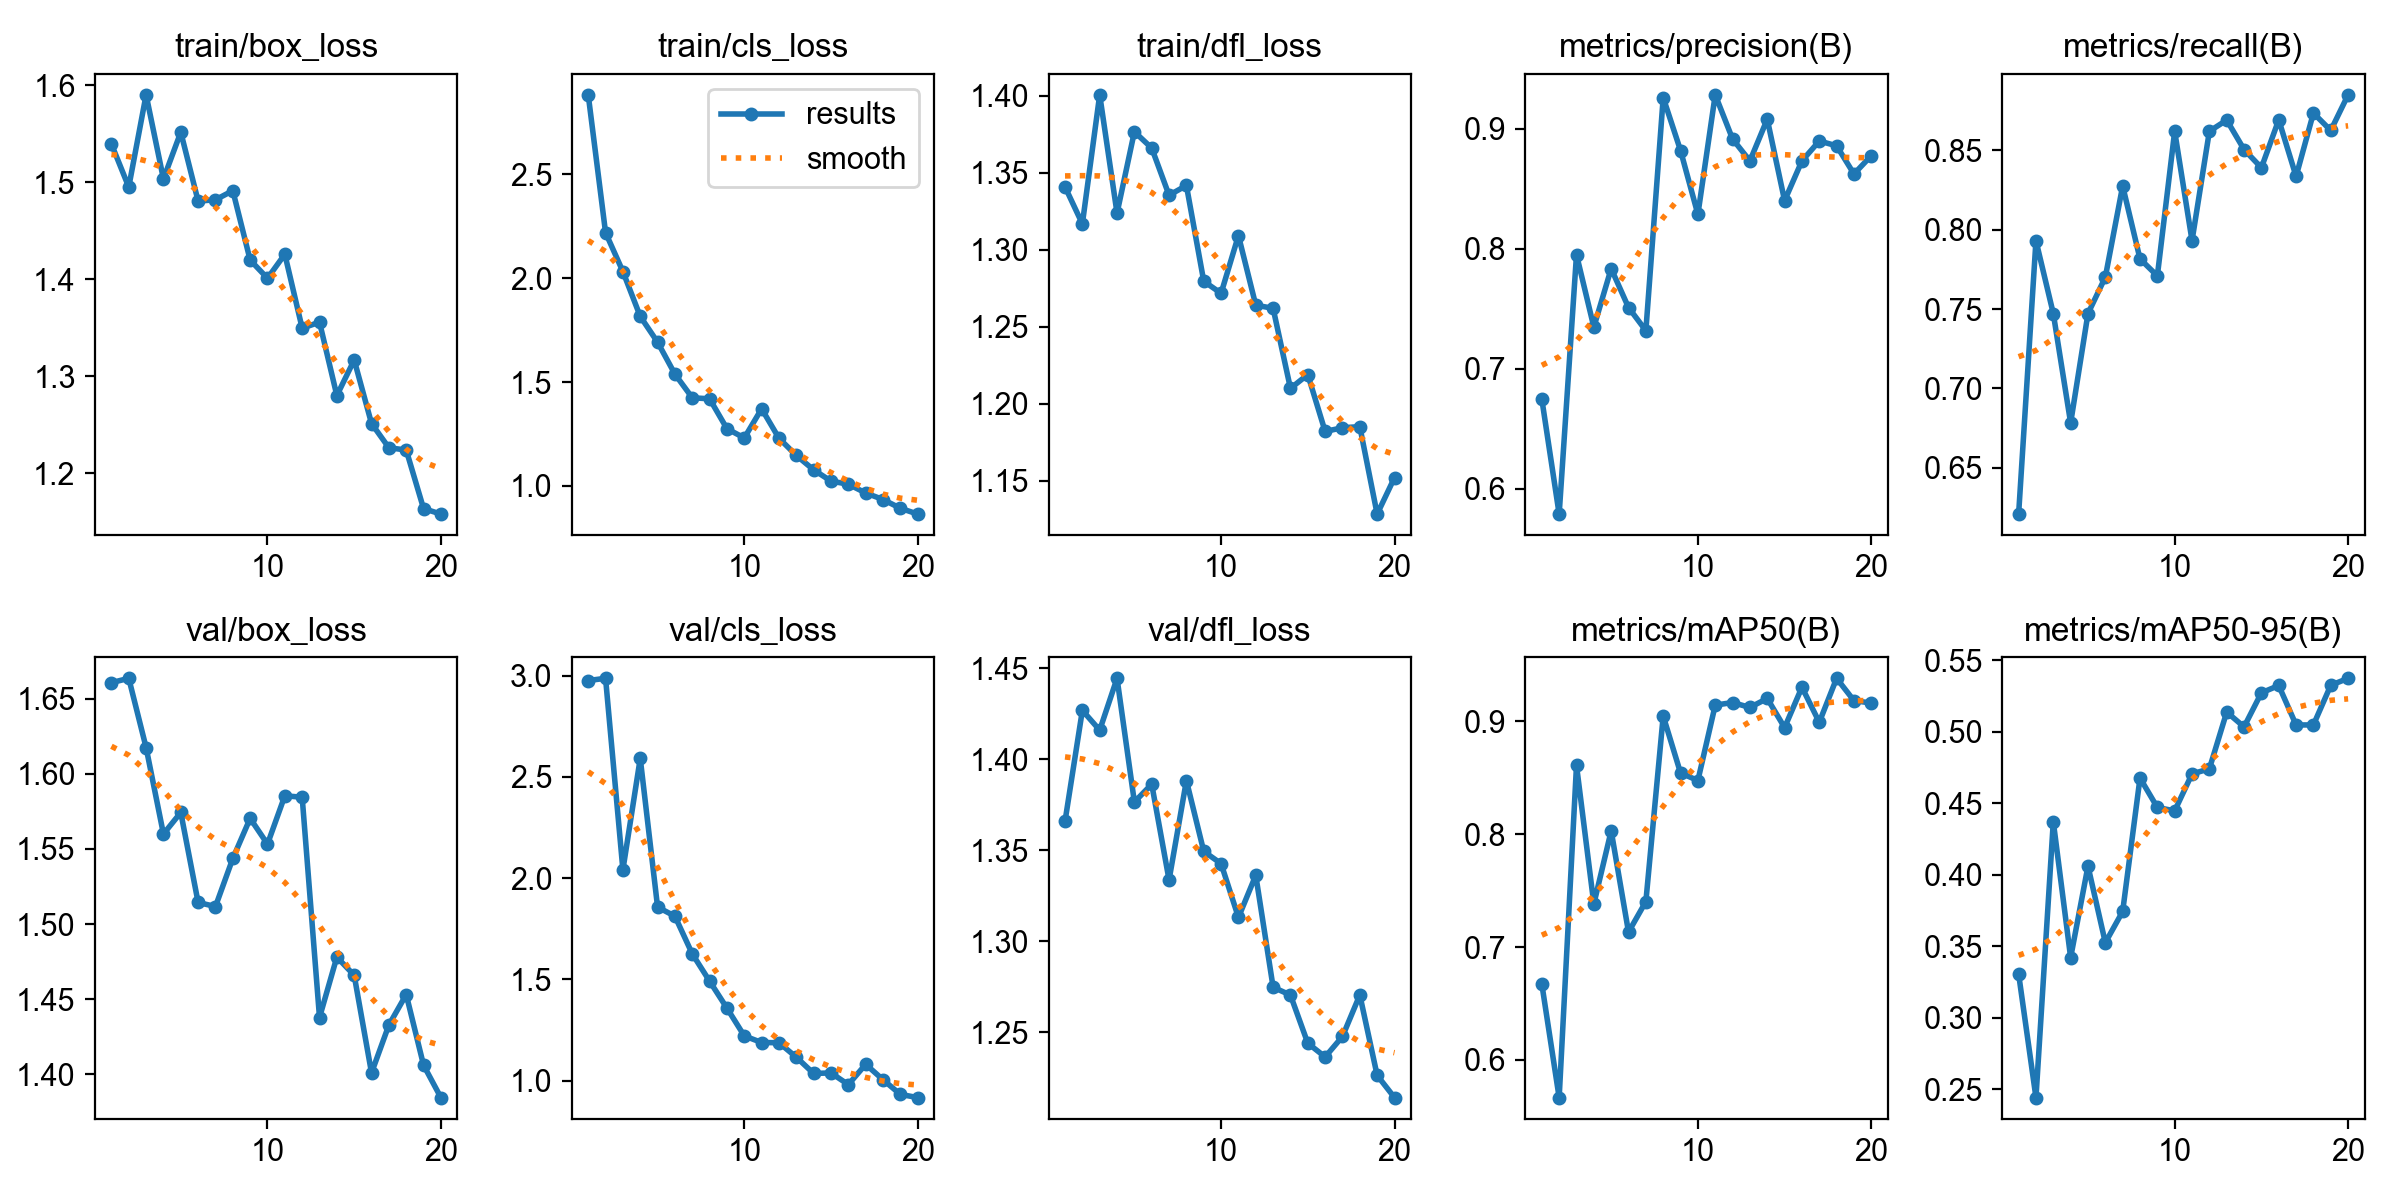

The data file committed next to this chart (first rows):
epoch, time, train/box_loss, train/cls_loss, train/dfl_loss, metrics/precision(B), metrics/recall(B), metrics/mAP50(B), metrics/mAP50-95(B), val/box_loss, val/cls_loss, val/dfl_loss, lr/pg0, lr/pg1, lr/pg2
1, 36.75, 1.54, 2.883, 1.341, 0.6746, 0.6207, 0.6673, 0.3307, 1.661, 2.976, 1.366, 0.000659, 0.000659, 0.000659
2, 59.35, 1.495, 2.22, 1.317, 0.5788, 0.7931, 0.5666, 0.2443, 1.664, 2.987, 1.427, 0.00126, 0.00126, 0.00126
3, 81.1, 1.59, 2.032, 1.4, 0.7949, 0.7471, 0.861, 0.4372, 1.617, 2.041, 1.416, 0.001795, 0.001795, 0.001795
4, 103.2, 1.503, 1.816, 1.324, 0.7346, 0.6782, 0.7382, 0.3421, 1.56, 2.592, 1.445, 0.001703, 0.001703, 0.001703
5, 129.3, 1.552, 1.692, 1.377, 0.7833, 0.7471, 0.803, 0.4061, 1.574, 1.857, 1.377, 0.001604, 0.001604, 0.001604
6, 158.7, 1.481, 1.538, 1.366, 0.7509, 0.7701, 0.7133, 0.3526, 1.514, 1.812, 1.386, 0.001505, 0.001505, 0.001505
7, 186.9, 1.482, 1.425, 1.335, 0.7317, 0.8276, 0.7403, 0.3744, 1.512, 1.626, 1.334, 0.001406, 0.001406, 0.001406
8, 213.2, 1.491, 1.42, 1.342, 0.9257, 0.7816, 0.9048, 0.4677, 1.544, 1.491, 1.388, 0.001307, 0.001307, 0.001307
9, 242.3, 1.42, 1.276, 1.28, 0.8817, 0.7709, 0.8543, 0.4471, 1.57, 1.358, 1.349, 0.001208, 0.001208, 0.001208
10, 269.4, 1.401, 1.231, 1.272, 0.8285, 0.8621, 0.8476, 0.4447, 1.553, 1.221, 1.343, 0.001109, 0.001109, 0.001109
11, 299.8, 1.426, 1.372, 1.309, 0.9281, 0.7931, 0.9144, 0.4705, 1.585, 1.189, 1.313, 0.00101, 0.00101, 0.00101
12, 328, 1.35, 1.23, 1.264, 0.8913, 0.8621, 0.9167, 0.4741, 1.584, 1.188, 1.336, 0.000911, 0.000911, 0.000911
13, 354.7, 1.356, 1.147, 1.262, 0.873, 0.8691, 0.9124, 0.5138, 1.438, 1.116, 1.275, 0.000812, 0.000812, 0.000812
14, 387.3, 1.28, 1.078, 1.21, 0.9078, 0.8506, 0.9203, 0.5034, 1.478, 1.036, 1.27, 0.000713, 0.000713, 0.000713
15, 415.5, 1.317, 1.024, 1.219, 0.8399, 0.8391, 0.8945, 0.5272, 1.466, 1.038, 1.244, 0.000614, 0.000614, 0.000614
16, 439.6, 1.251, 1.009, 1.182, 0.873, 0.8693, 0.9303, 0.5323, 1.401, 0.9807, 1.236, 0.000515, 0.000515, 0.000515
17, 462.9, 1.226, 0.9665, 1.184, 0.8896, 0.8336, 0.8992, 0.5048, 1.433, 1.081, 1.248, 0.000416, 0.000416, 0.000416
18, 487.8, 1.224, 0.9348, 1.185, 0.8856, 0.8736, 0.9382, 0.5048, 1.453, 1.005, 1.27, 0.000317, 0.000317, 0.000317
19, 510.6, 1.163, 0.8928, 1.128, 0.8621, 0.8626, 0.9184, 0.5325, 1.406, 0.9325, 1.226, 0.000218, 0.000218, 0.000218
20, 533.3, 1.158, 0.8648, 1.152, 0.8774, 0.8851, 0.9163, 0.5374, 1.385, 0.9166, 1.214, 0.000119, 0.000119, 0.000119
